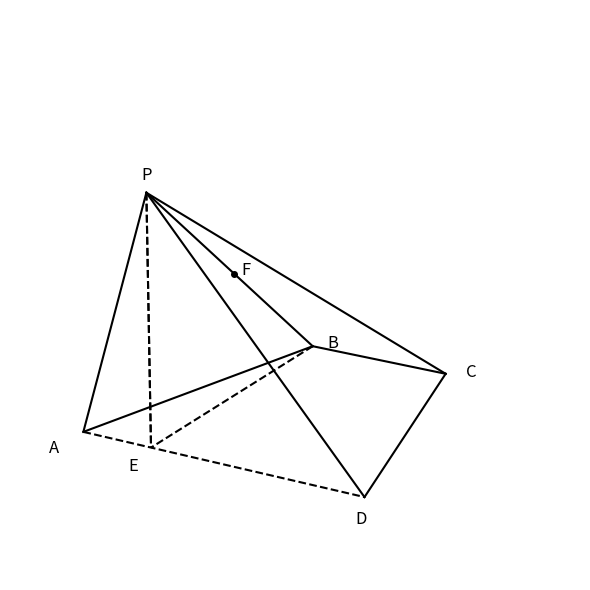

Generate this figure with matplotlib: (Note: this script raises an exception after producing the figure.)
import matplotlib.pyplot as plt
import numpy as np

fig = plt.figure(figsize=(8, 6))
ax = fig.add_subplot(111, projection='3d')

# Coordinates
A = np.array([-1, 0, 0])
E = np.array([0, 0, 0])
D = np.array([3, 0, 0])
B = np.array([0, 1, 0])
C = np.array([2, 1, 0])
P = np.array([0, 0, 2])
F = (P + B) / 2

points = {'A': A, 'E': E, 'D': D, 'B': B, 'C': C, 'P': P, 'F': F}

# Edges (start, end, style, color)
edges = [
    ('P', 'A', '-', 'k'),
    ('P', 'B', '-', 'k'),
    ('P', 'C', '-', 'k'),
    ('P', 'D', '-', 'k'),
    ('A', 'B', '-', 'k'),
    ('B', 'C', '-', 'k'),
    ('C', 'D', '-', 'k'),
    ('A', 'D', '--', 'k'),
    ('P', 'E', '--', 'k'),
    ('B', 'E', '--', 'k'),
    ('P', 'E', '--', 'k')
]

for start, end, style, color in edges:
    pt1 = points[start]
    pt2 = points[end]
    ax.plot([pt1[0], pt2[0]], [pt1[1], pt2[1]], [pt1[2], pt2[2]], linestyle=style, color=color, linewidth=1.5)

# Plot F
ax.plot([F[0]], [F[1]], [F[2]], 'ko', markersize=4)

# Labels
for name, pt in points.items():
    if name == 'P':
        ax.text(pt[0], pt[1], pt[2]+0.1, name, fontsize=12, ha='center')
    elif name == 'A':
        ax.text(pt[0]-0.1, pt[1]-0.1, pt[2]-0.1, name, fontsize=12, ha='right')
    elif name == 'D':
        ax.text(pt[0]+0.1, pt[1]-0.1, pt[2]-0.1, name, fontsize=12, ha='left')
    elif name == 'B':
        ax.text(pt[0], pt[1]+0.1, pt[2]-0.1, name, fontsize=12, ha='left')
    elif name == 'C':
        ax.text(pt[0]+0.1, pt[1]+0.1, pt[2]-0.1, name, fontsize=12, ha='left')
    elif name == 'E':
        ax.text(pt[0], pt[1]-0.1, pt[2]-0.1, name, fontsize=12, ha='center')
    elif name == 'F':
        ax.text(pt[0]+0.1, pt[1], pt[2], name, fontsize=12, ha='left')

ax.set_axis_off()
ax.view_init(elev=20, azim=-60)
plt.tight_layout()
plt.savefig('images/original_problem.png', dpi=300)
plt.close()
